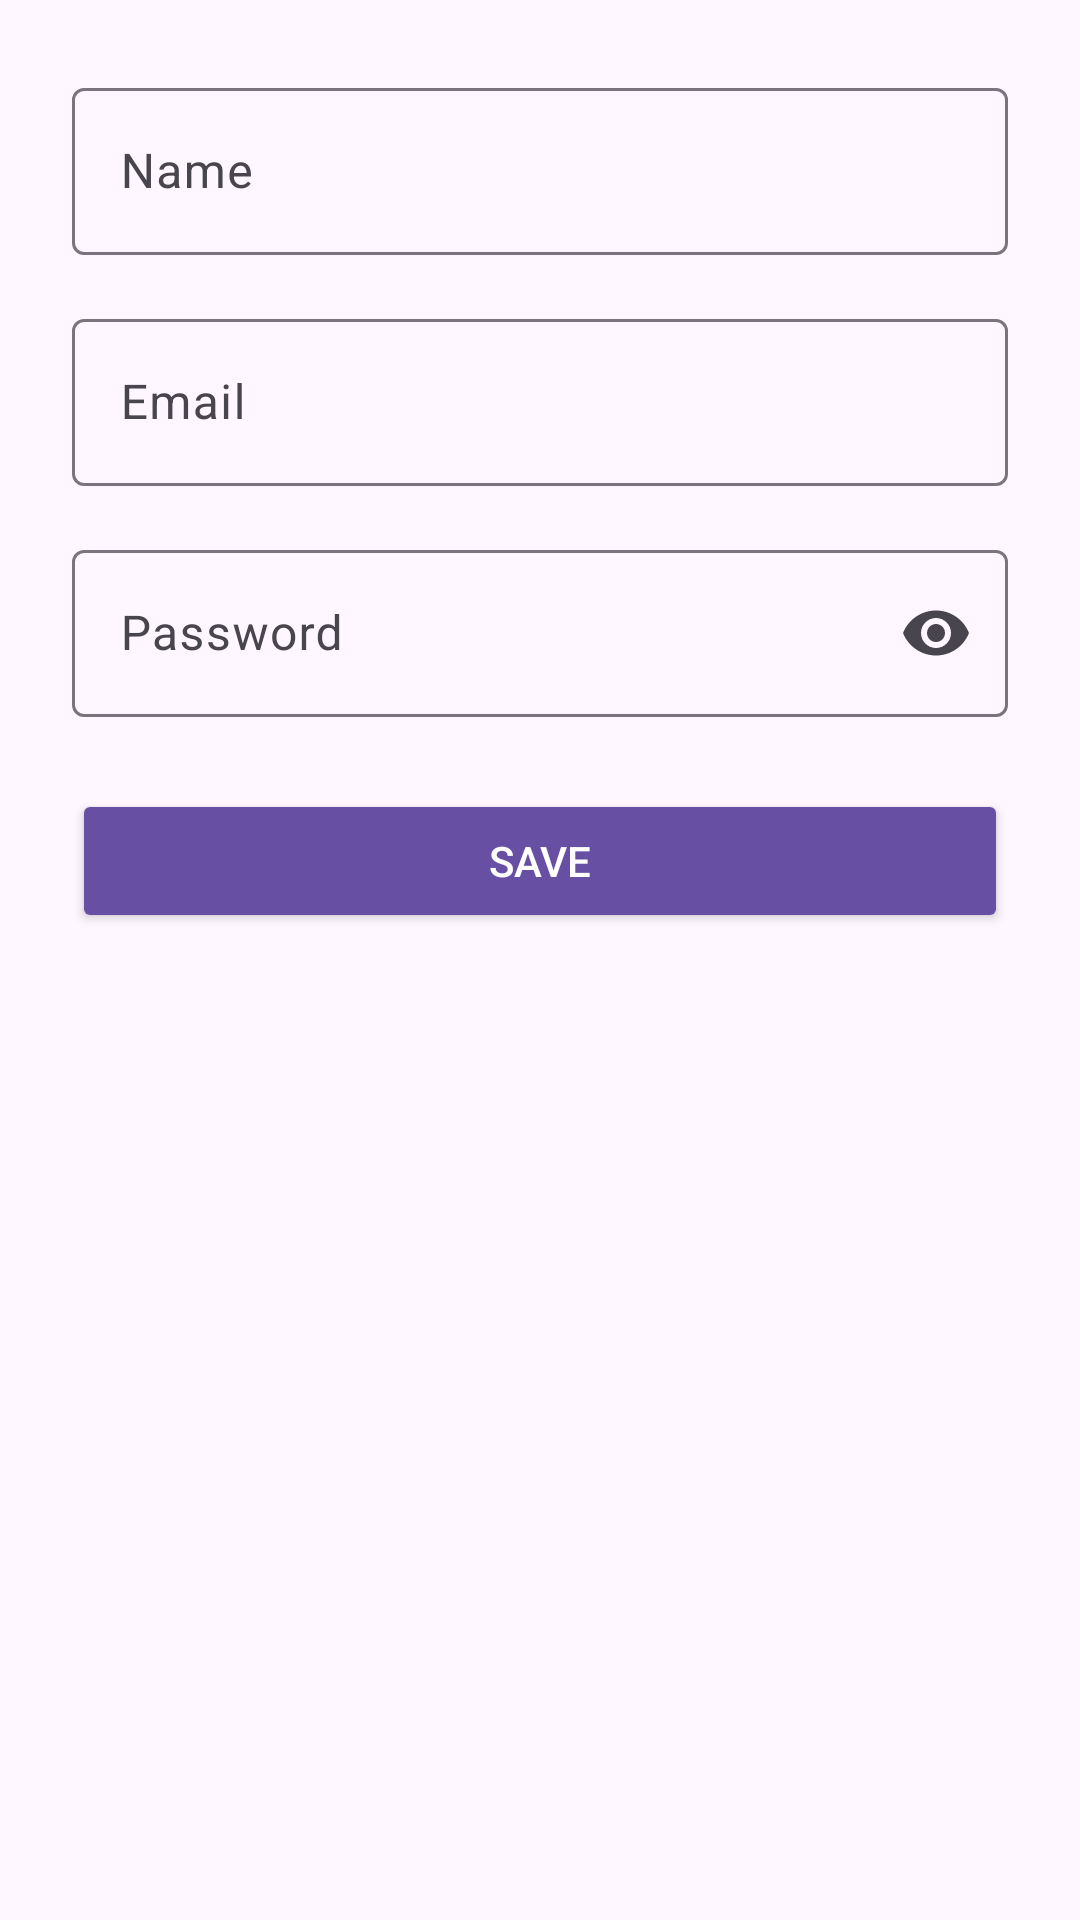

Reconstruct the res/layout file that produces this screen, plus the resources it refers to.
<!-- AndroidManifest.xml: application theme Theme.ShunyaEkaiAssignmentApp -->
<!-- res/layout/activity_user_form.xml -->
<?xml version="1.0" encoding="utf-8"?>
<androidx.constraintlayout.widget.ConstraintLayout xmlns:android="http://schemas.android.com/apk/res/android"
    xmlns:app="http://schemas.android.com/apk/res-auto"
    android:layout_width="match_parent"
    android:layout_height="match_parent"
    android:padding="24dp">

    <com.google.android.material.textfield.TextInputLayout
        android:id="@+id/nameTextInputLayout"
        android:layout_width="0dp"
        android:layout_height="wrap_content"
        android:hint="Name"
        app:layout_constraintTop_toTopOf="parent"
        app:layout_constraintStart_toStartOf="parent"
        app:layout_constraintEnd_toEndOf="parent">

        <com.google.android.material.textfield.TextInputEditText
            android:id="@+id/nameEditText"
            android:layout_width="match_parent"
            android:layout_height="wrap_content"/>
    </com.google.android.material.textfield.TextInputLayout>

    <com.google.android.material.textfield.TextInputLayout
        android:id="@+id/emailTextInputLayout"
        android:layout_width="0dp"
        android:layout_height="wrap_content"
        android:hint="Email"
        app:layout_constraintTop_toBottomOf="@id/nameTextInputLayout"
        app:layout_constraintStart_toStartOf="parent"
        app:layout_constraintEnd_toEndOf="parent"
        android:layout_marginTop="16dp">

        <com.google.android.material.textfield.TextInputEditText
            android:id="@+id/emailEditText"
            android:layout_width="match_parent"
            android:layout_height="wrap_content"
            android:inputType="textEmailAddress"/>
    </com.google.android.material.textfield.TextInputLayout>

    <com.google.android.material.textfield.TextInputLayout
        android:id="@+id/passwordTextInputLayout"
        android:layout_width="0dp"
        android:layout_height="wrap_content"
        android:hint="Password"
        app:layout_constraintTop_toBottomOf="@id/emailTextInputLayout"
        app:layout_constraintStart_toStartOf="parent"
        app:layout_constraintEnd_toEndOf="parent"
        android:layout_marginTop="16dp"
        app:endIconMode="password_toggle">

        <com.google.android.material.textfield.TextInputEditText
            android:id="@+id/passwordEditText"
            android:layout_width="match_parent"
            android:layout_height="wrap_content"
            android:inputType="textPassword"/>
    </com.google.android.material.textfield.TextInputLayout>

    <Button
        android:id="@+id/saveButton"
        android:layout_width="0dp"
        android:layout_height="wrap_content"
        android:text="Save"
        android:textColor="@android:color/white"
        android:backgroundTint="?attr/colorPrimary"
        app:layout_constraintTop_toBottomOf="@id/passwordTextInputLayout"
        app:layout_constraintStart_toStartOf="parent"
        app:layout_constraintEnd_toEndOf="parent"
        android:layout_marginTop="24dp"/>
</androidx.constraintlayout.widget.ConstraintLayout>
<!-- resources referenced by this layout -->
<resources>
  <style name="Theme.ShunyaEkaiAssignmentApp" parent="Base.Theme.ShunyaEkaiAssignmentApp" />
  <style name="Base.Theme.ShunyaEkaiAssignmentApp" parent="Theme.Material3.DayNight.NoActionBar">
          
          
      </style>
</resources>
